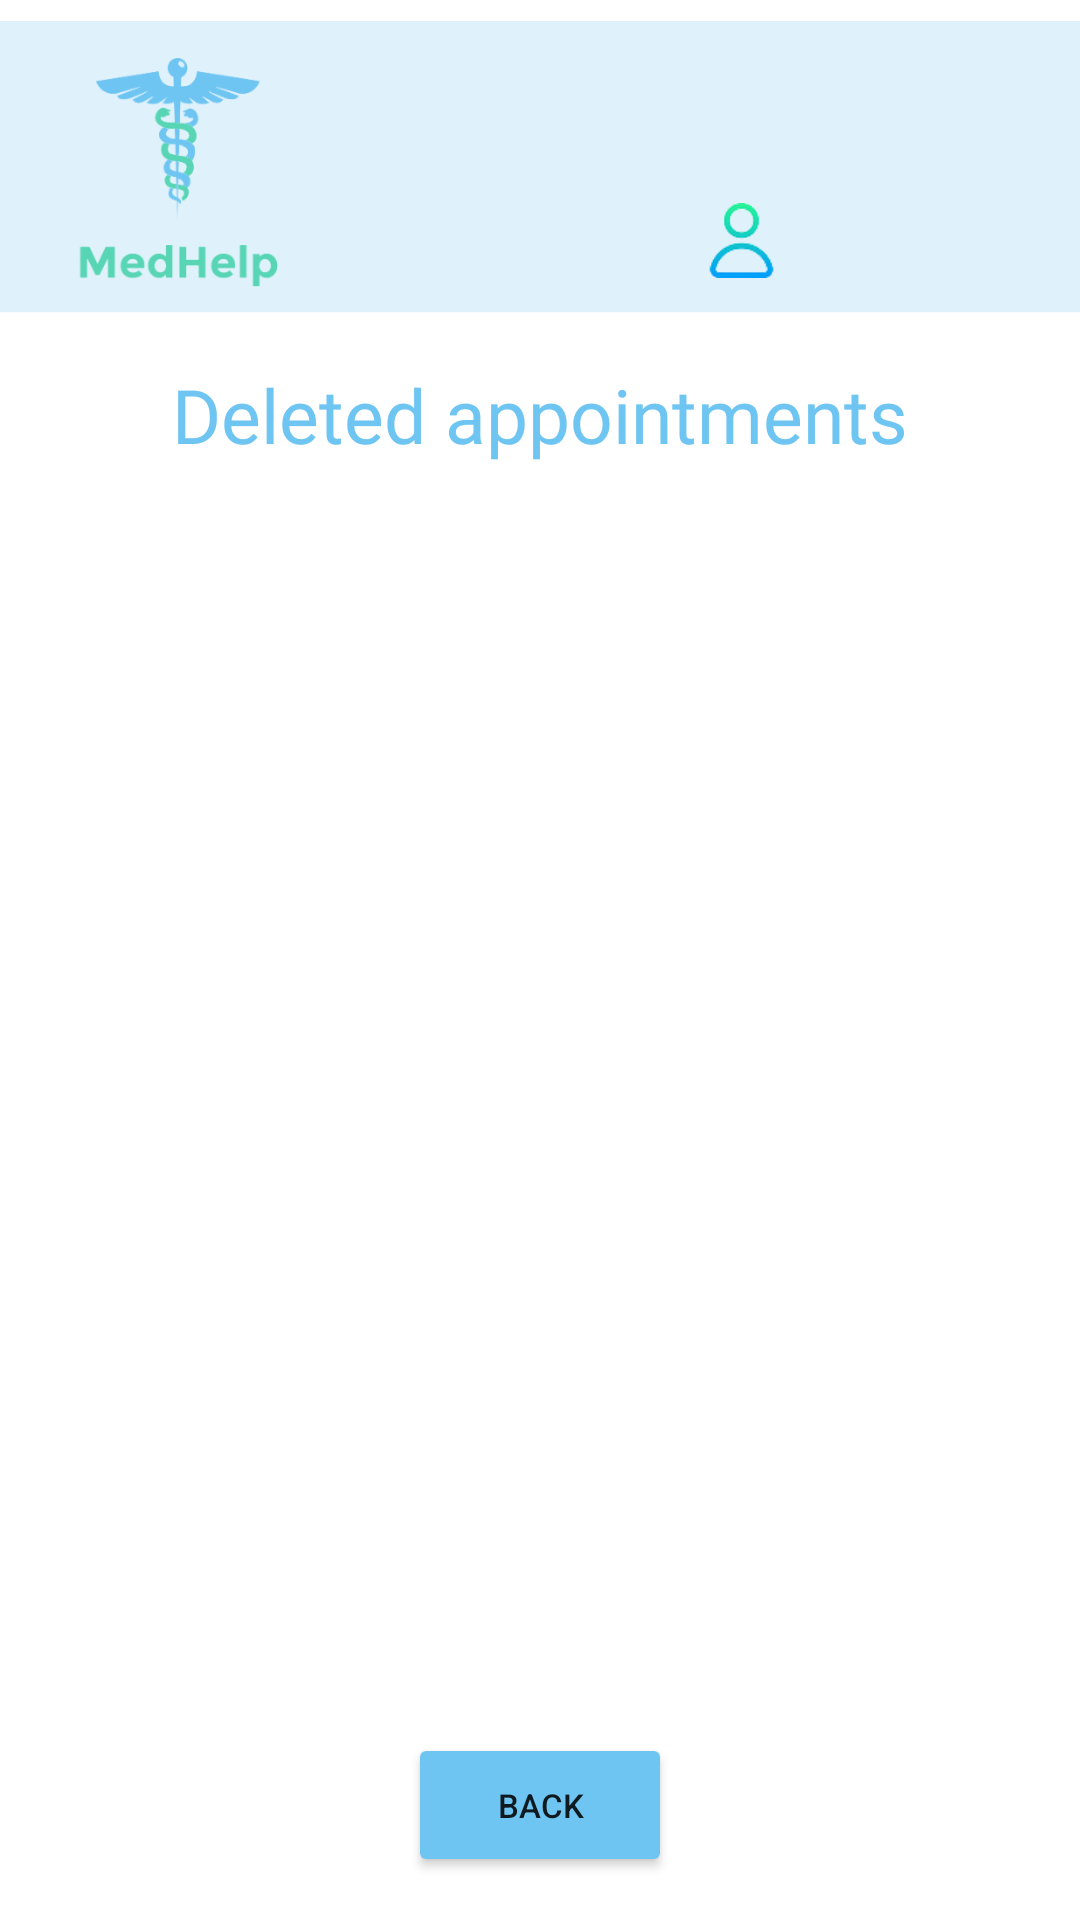

Android layout source for this screen:
<!-- AndroidManifest.xml: application theme Theme.MedHelp -->
<!-- res/layout/check_deleted_appointments_activity.xml -->
<?xml version="1.0" encoding="utf-8"?>
<androidx.constraintlayout.widget.ConstraintLayout xmlns:android="http://schemas.android.com/apk/res/android"
    xmlns:app="http://schemas.android.com/apk/res-auto"
    xmlns:tools="http://schemas.android.com/tools"
    android:layout_width="match_parent"
    android:layout_height="match_parent"
    tools:context=".CheckDeletedAppointmentsActivity">

    <ImageView
        android:id="@+id/imageView62"
        android:layout_width="wrap_content"
        android:layout_height="wrap_content"
        app:layout_constraintBottom_toBottomOf="parent"
        app:layout_constraintEnd_toEndOf="parent"
        app:layout_constraintStart_toStartOf="parent"
        app:layout_constraintTop_toTopOf="parent"
        app:layout_constraintVertical_bias="0.0"
        app:srcCompat="@drawable/antetmic" />

    <ScrollView
        android:id="@+id/scrollView5"
        android:layout_width="match_parent"
        android:layout_height="400dp"
        app:layout_constraintBottom_toBottomOf="parent"
        app:layout_constraintEnd_toEndOf="parent"
        app:layout_constraintTop_toTopOf="parent"
        app:layout_constraintVertical_bias="0.6">

        <androidx.recyclerview.widget.RecyclerView
            android:id="@+id/CheckDeletedAppointmentsDoctorRecyclerView"
            android:layout_width="match_parent"
            android:layout_height="wrap_content"
            app:layout_constraintBottom_toBottomOf="parent"
            app:layout_constraintEnd_toEndOf="parent"
            app:layout_constraintHorizontal_bias="1.0"
            app:layout_constraintStart_toStartOf="parent"
            app:layout_constraintTop_toTopOf="parent"
            app:layout_constraintVertical_bias="1.0">
        </androidx.recyclerview.widget.RecyclerView>
    </ScrollView>

    <TextView
        android:id="@+id/textView26"
        android:layout_width="wrap_content"
        android:layout_height="wrap_content"
        android:text="Deleted appointments"
        android:textSize="25sp"
        android:fontFamily="@font/segoe_ui_bold"
        android:textColor="@color/blue"
        app:layout_constraintBottom_toBottomOf="parent"
        app:layout_constraintEnd_toEndOf="parent"
        app:layout_constraintStart_toStartOf="parent"
        app:layout_constraintTop_toTopOf="parent"
        app:layout_constraintVertical_bias="0.2" />

    <TextView
        android:id="@+id/UsernameCheckAppointments"
        android:layout_width="100dp"
        android:layout_height="wrap_content"
        android:text=""
        android:textSize="17dp"
        android:textColor="@color/blue"
        app:layout_constraintBottom_toBottomOf="parent"
        app:layout_constraintEnd_toEndOf="parent"
        app:layout_constraintHorizontal_bias="0.97"
        app:layout_constraintStart_toStartOf="parent"
        app:layout_constraintTop_toTopOf="parent"
        app:layout_constraintVertical_bias="0.11" />

    <ImageView
        android:id="@+id/imageView69"
        app:srcCompat="@drawable/user"
        android:layout_width="wrap_content"
        android:layout_height="wrap_content"
        app:layout_constraintBottom_toBottomOf="parent"
        app:layout_constraintEnd_toEndOf="parent"
        app:layout_constraintHorizontal_bias="0.7"
        app:layout_constraintStart_toStartOf="parent"
        app:layout_constraintTop_toTopOf="parent"
        app:layout_constraintVertical_bias="0.11" />

    <Button
        android:id="@+id/BackButton4"
        android:layout_width="wrap_content"
        android:layout_height="wrap_content"
        android:backgroundTint="@color/blue"
        android:text="back"
        android:textSize="11sp"
        app:layout_constraintBottom_toBottomOf="parent"
        app:layout_constraintEnd_toEndOf="parent"
        app:layout_constraintHorizontal_bias="0.5"
        app:layout_constraintStart_toStartOf="parent"
        app:layout_constraintTop_toTopOf="parent"
        app:layout_constraintVertical_bias="0.976" />

</androidx.constraintlayout.widget.ConstraintLayout>
<!-- resources referenced by this layout -->
<resources>
  <color name="blue">#6EC5F2</color>
  <!-- drawable antetmic: png bitmap (drawable-hdpi, 12554 bytes) -->
  <!-- drawable user: png bitmap (drawable, 2179 bytes) -->
  <style name="Theme.MedHelp" parent="Theme.MaterialComponents.DayNight.DarkActionBar">
          
          <item name="colorPrimary">@color/purple_500</item>
          <item name="colorPrimaryVariant">@color/purple_700</item>
          <item name="colorOnPrimary">@color/white</item>
          
          <item name="colorSecondary">@color/teal_200</item>
          <item name="colorSecondaryVariant">@color/teal_700</item>
          <item name="colorOnSecondary">@color/black</item>
          
          <item name="android:statusBarColor" tools:targetApi="l">?attr/colorPrimaryVariant</item>
          
      </style>
  <color name="purple_500">#FF6200EE</color>
  <color name="purple_700">#FF3700B3</color>
  <color name="white">#FFFFFFFF</color>
  <color name="teal_200">#FF03DAC5</color>
  <color name="teal_700">#FF018786</color>
  <color name="black">#FF000000</color>
</resources>
